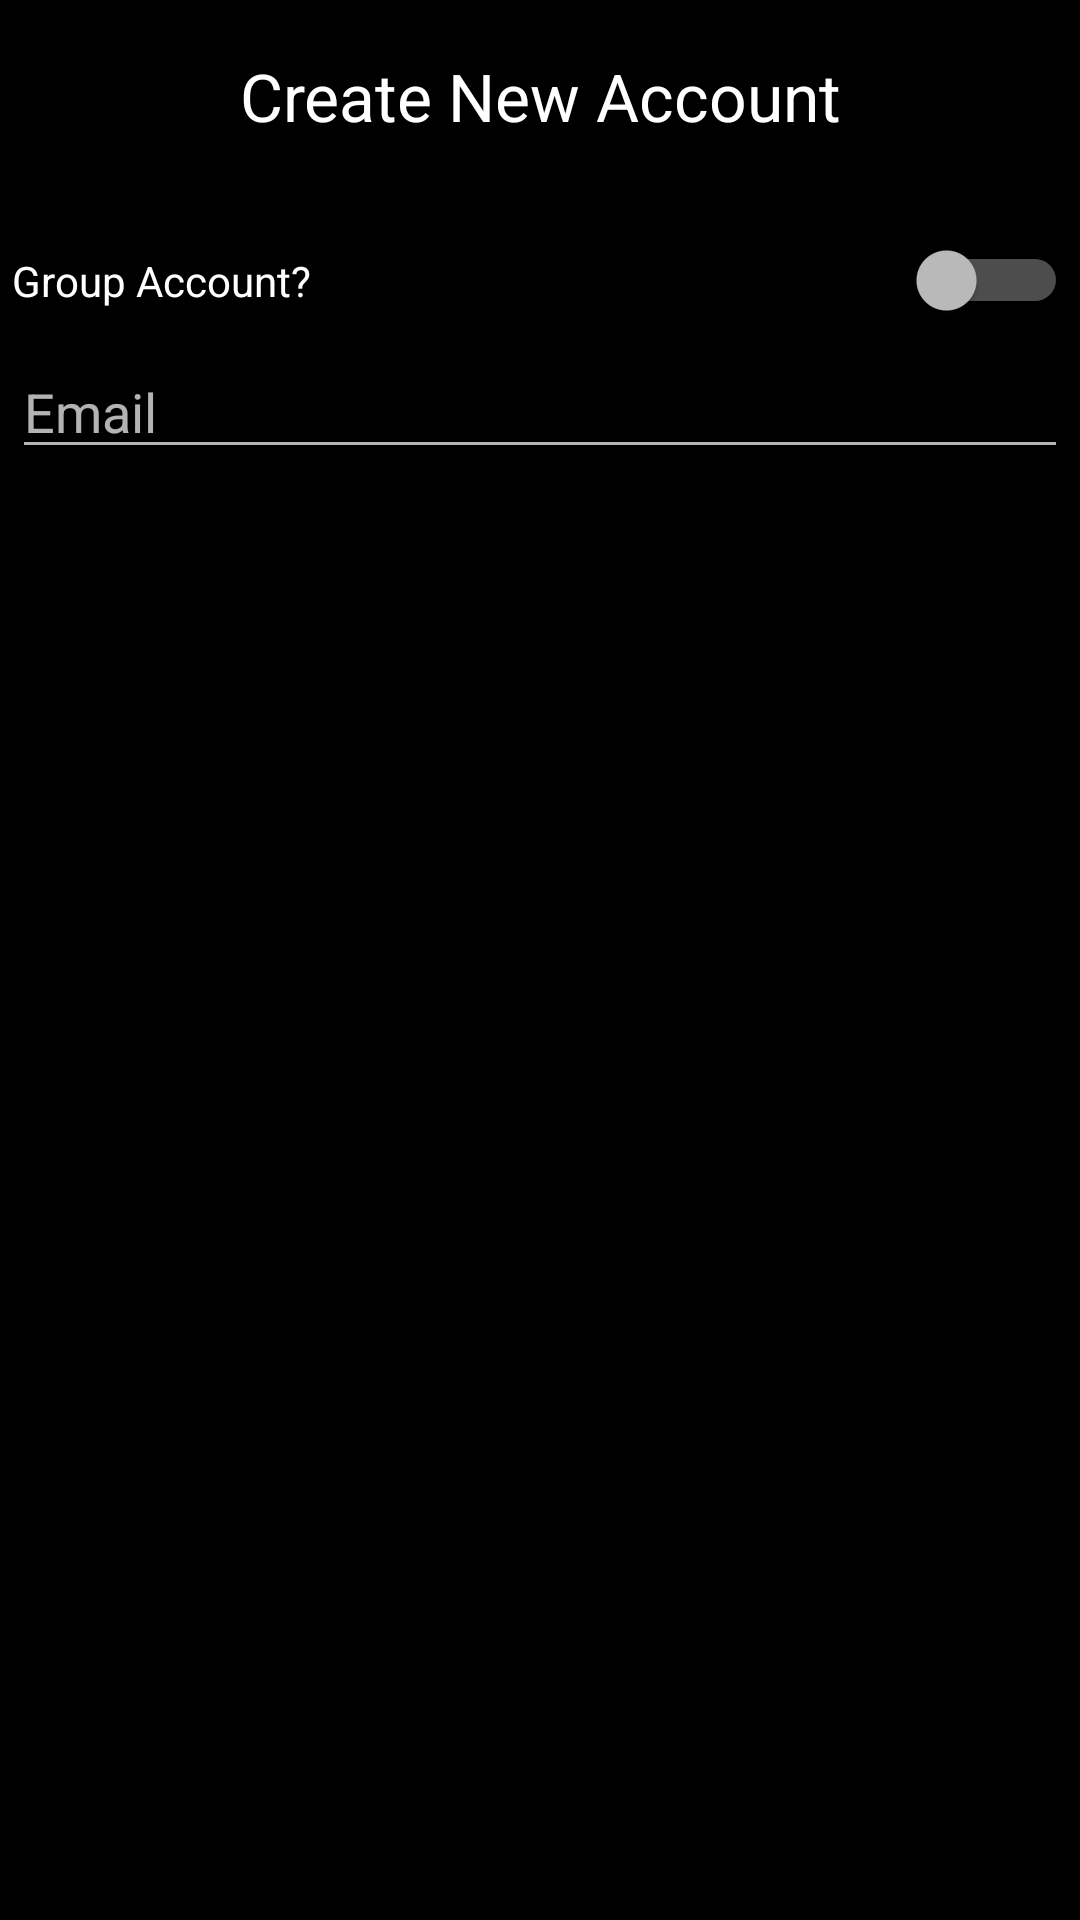

This screen was rendered from an Android layout file. Write that file and the resources it references.
<!-- AndroidManifest.xml: application theme AppTheme -->
<!-- res/layout/dialog_new_account.xml -->
<?xml version="1.0" encoding="utf-8"?>
<LinearLayout xmlns:android="http://schemas.android.com/apk/res/android"
    xmlns:tools="http://schemas.android.com/tools" android:layout_width="wrap_content"
    android:layout_height="wrap_content"
    android:orientation="vertical">

    <TextView
        android:id="@+id/dialogAccCreateTitle"
        android:layout_width="match_parent"
        android:layout_height="64dp"
        android:gravity="center_horizontal|center_vertical"
        android:text="@string/create_new_account"
        android:textAlignment="center"
        android:textAppearance="@style/TextAppearance.AppCompat.Large" />


    <Switch
        android:id="@+id/groupAccSwitch"
        android:layout_width="match_parent"
        android:layout_height="wrap_content"
        android:layout_marginLeft="4dp"
        android:layout_marginTop="16dp"
        android:layout_marginRight="4dp"
        android:layout_marginBottom="4dp"
        android:text="@string/group_account_prompt" />

    <EditText
        android:id="@+id/new_account_email"
        android:inputType="textEmailAddress"
        android:layout_width="match_parent"
        android:layout_height="wrap_content"
        android:layout_marginTop="4dp"
        android:layout_marginLeft="4dp"
        android:layout_marginRight="4dp"
        android:layout_marginBottom="16dp"
        android:hint="@string/prompt_email"
        android:autofillHints="" tools:targetApi="o"/>
</LinearLayout>
<!-- resources referenced by this layout -->
<resources>
  <string name="create_new_account">Create New Account</string>
  <string name="group_account_prompt">Group Account?</string>
  <string name="prompt_email">Email</string>
  <style name="AppTheme" parent="Theme.AppCompat.NoActionBar">
          
          <item name="colorPrimary">@color/colorPrimary</item>
          <item name="colorPrimaryDark">@color/colorPrimaryDark</item>
          <item name="colorAccent">@color/colorAccent</item>
          <item name="android:colorBackground">@android:color/background_dark</item>
      </style>
  <color name="colorPrimary">#34D60B</color>
  <color name="colorPrimaryDark">#1E6905</color>
  <color name="colorAccent">#2196F3</color>
</resources>
